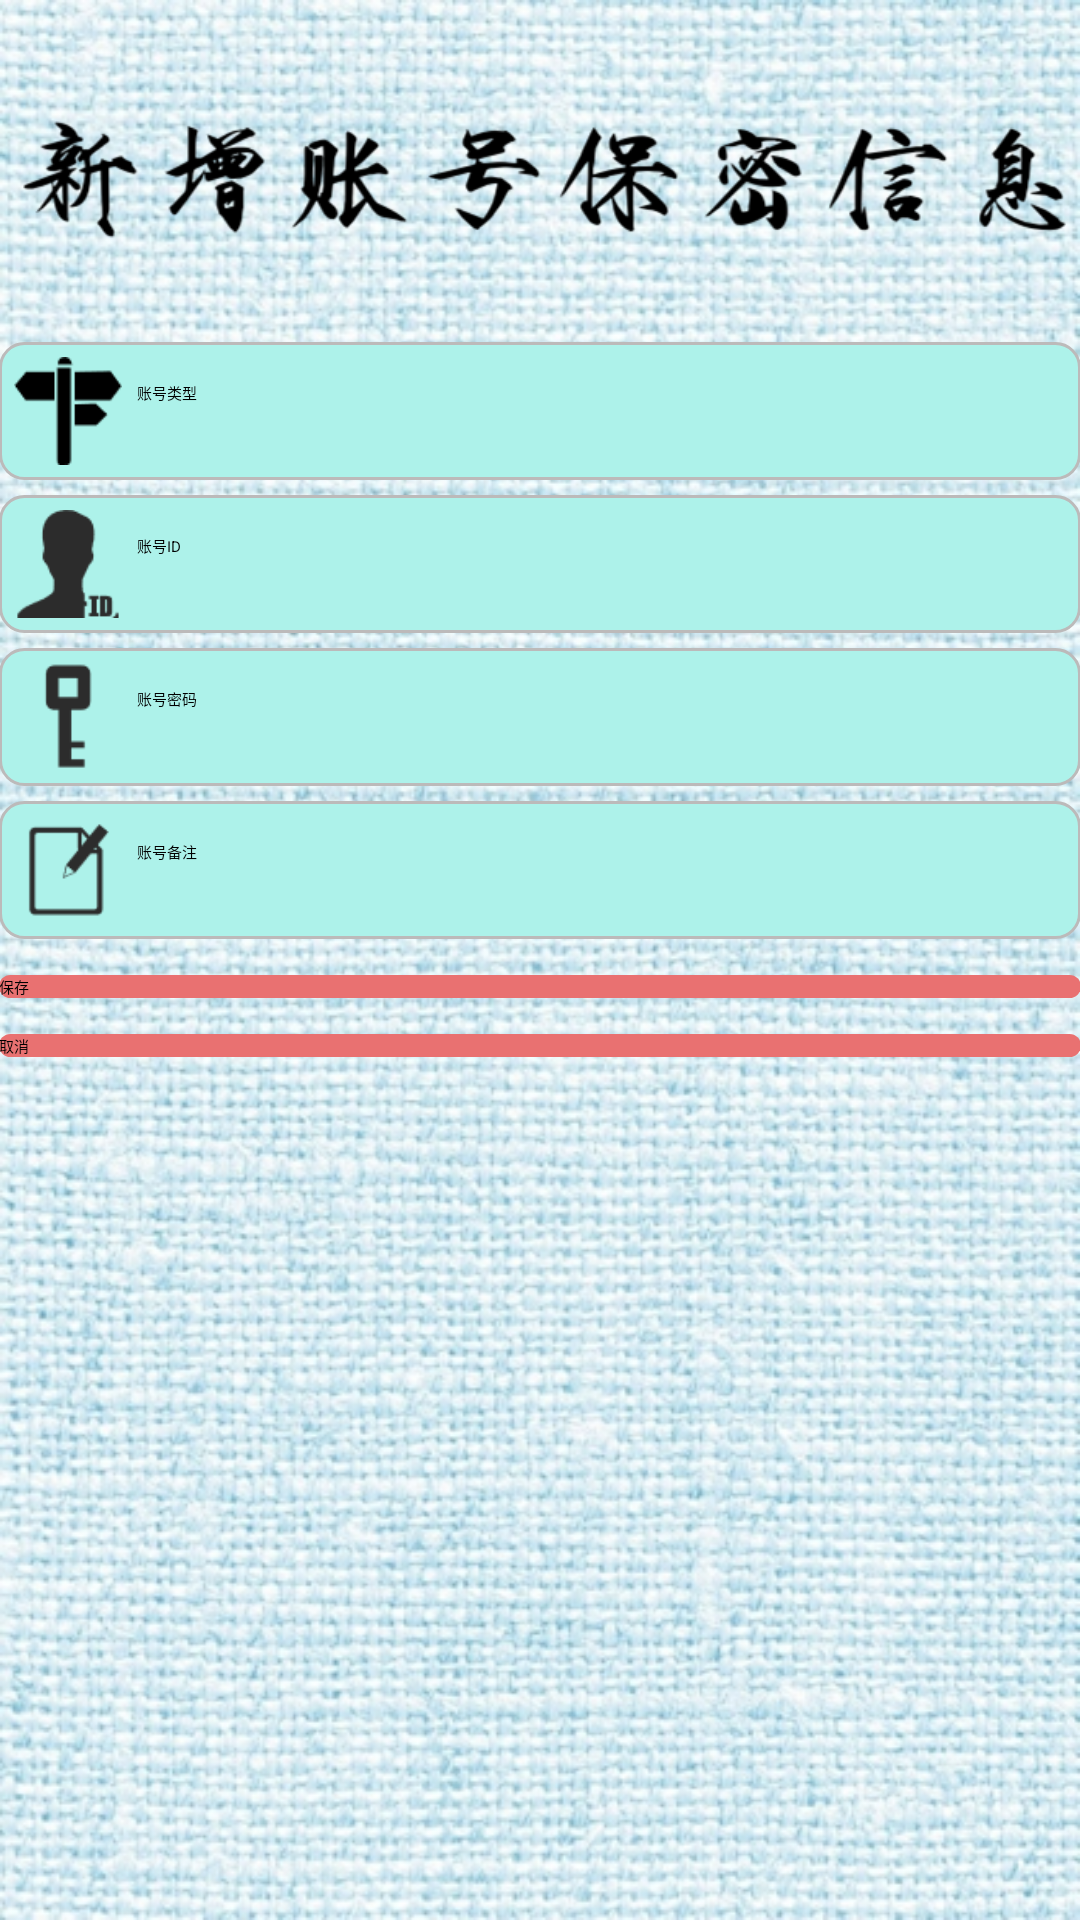

This screen was rendered from an Android layout file. Write that file and the resources it references.
<!-- AndroidManifest.xml: application theme NoActivityFullscreen -->
<!-- res/layout/activity_add_acount.xml -->
<?xml version="1.0" encoding="utf-8"?>
<RelativeLayout xmlns:android="http://schemas.android.com/apk/res/android"
    xmlns:tools="http://schemas.android.com/tools"
    android:id="@+id/activity_add_acount"
    android:layout_width="match_parent"
    android:layout_height="match_parent"
    android:background="@drawable/mainback"
    android:paddingBottom="@dimen/activity_vertical_margin"
    android:paddingLeft="@dimen/activity_horizontal_margin"
    android:paddingRight="@dimen/activity_horizontal_margin"
    android:paddingTop="@dimen/activity_vertical_margin"
    tools:context="com.dujiang.myapplication.AddAcountActivity">
    <LinearLayout
        android:layout_width="match_parent"
        android:layout_height="match_parent"
        android:orientation="vertical"
        android:layout_alignParentTop="true"
        android:layout_alignParentStart="true">
        <ImageView
            android:layout_margin="5dp"
            android:src="@drawable/addaddount1"
            android:layout_width="wrap_content"
            android:layout_height="wrap_content" />
        
        <LinearLayout
            android:padding="5dp"
            android:background="@drawable/editbox_back"
            android:layout_width="match_parent"
            android:layout_height="wrap_content"
            android:orientation="horizontal">

            <ImageView
                android:layout_width="36dp"
                android:layout_height="36dp"
                android:src="@drawable/type" />

            <EditText
                android:layout_marginLeft="5dp"
                android:layout_marginTop="8dp"
                android:background="@null"
                android:id="@+id/et_add_type"
                android:layout_width="0dp"
                android:layout_height="wrap_content"
                android:layout_weight="1"
                android:hint="账号类型" />
        </LinearLayout>

        
        <LinearLayout
            android:layout_marginTop="5dp"
            android:padding="5dp"
            android:background="@drawable/editbox_back"
            android:layout_width="match_parent"
            android:layout_height="wrap_content"
            android:orientation="horizontal">

            <ImageView
                android:layout_width="36dp"
                android:layout_height="36dp"
                android:src="@drawable/id" />

            <EditText
                android:layout_marginLeft="5dp"
                android:layout_marginTop="8dp"
                android:background="@null"
                android:id="@+id/et_add_userid"
                android:layout_width="0dp"
                android:layout_height="wrap_content"
                android:layout_weight="1"
                android:hint="账号ID" />
        </LinearLayout>

        
        <LinearLayout
            android:layout_marginTop="5dp"
            android:padding="5dp"
            android:background="@drawable/editbox_back"
            android:layout_width="match_parent"
            android:layout_height="wrap_content"
            android:orientation="horizontal">

            <ImageView
                android:layout_width="36dp"
                android:layout_height="36dp"
                android:src="@drawable/pwd12" />

            <EditText
                android:layout_marginLeft="5dp"
                android:layout_marginTop="8dp"
                android:background="@null"
                android:id="@+id/et_add_pwd"
                android:layout_width="0dp"
                android:layout_height="wrap_content"
                android:layout_weight="1"
                android:hint="账号密码" />
        </LinearLayout>

        
        <LinearLayout
            android:layout_marginTop="5dp"
            android:padding="5dp"
            android:background="@drawable/editbox_back"
            android:layout_width="match_parent"
            android:layout_height="wrap_content"
            android:orientation="horizontal">

            <ImageView
                android:layout_width="36dp"
                android:layout_height="36dp"
                android:src="@drawable/other" />

            <EditText
                android:layout_marginLeft="5dp"
                android:layout_marginTop="8dp"
                android:background="@null"
                android:id="@+id/et_add_other"
                android:layout_width="0dp"
                android:layout_height="wrap_content"
                android:layout_weight="1"
                android:hint="账号备注" />
        </LinearLayout>

        <Button
            android:layout_marginTop="12dp"
            android:background="@drawable/btn_change"
            android:id="@+id/btn_add_save"
            android:layout_width="match_parent"
            android:layout_height="wrap_content"
            android:text="保存" />

        <Button
            android:layout_marginTop="12dp"
            android:background="@drawable/btn_change"
            android:id="@+id/btn_add_cancel"
            android:layout_width="match_parent"
            android:layout_height="wrap_content"
            android:text="取消" />

    </LinearLayout>
</RelativeLayout>
<!-- resources referenced by this layout -->
<resources>
  <!-- drawable addaddount1: png bitmap (drawable, 21274 bytes) -->
  <!-- drawable btn_change (drawable) -->
  <?xml version="1.0" encoding="utf-8"?>
  <selector xmlns:android="http://schemas.android.com/apk/res/android">
  
      <item android:state_pressed="true">
          <shape>
              <solid android:color="#c2bbbb"/>
              <corners android:radius="24dp"/>
          </shape>
      </item>
      <item android:state_pressed="false">
          <shape>
              <solid android:color="#e97171"/>
              <corners android:radius="24dp"/>
          </shape>
      </item>
  </selector>
  <!-- drawable editbox_back (drawable) -->
  <?xml version="1.0" encoding="utf-8"?>
  <shape xmlns:android="http://schemas.android.com/apk/res/android">
  <solid android:color="#adf2ea"></solid>
  <corners android:radius="8dp"></corners>
  <stroke android:color="#bcbaba" android:width="1dp"></stroke>
  </shape>
  <!-- drawable id: png bitmap (drawable, 725 bytes) -->
  <!-- drawable mainback: jpg bitmap (drawable, 347608 bytes) -->
  <!-- drawable other: png bitmap (drawable, 640 bytes) -->
  <!-- drawable pwd12: png bitmap (drawable, 406 bytes) -->
  <!-- drawable type: png bitmap (drawable, 551 bytes) -->
</resources>
